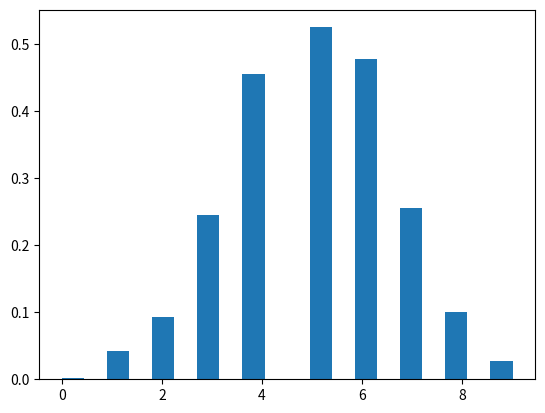

Here is the Python script that generated this plot:
import numpy as np
from matplotlib import pyplot as plt
from math import factorial

n = 10
p = 0.5
allSamples = []
def sumOfBinomialProbabilityFunctions(n,p,howMany):    #We will use it for constructing probability sub intervals
    sum = 0
    for i in range(howMany):
        sum+= binomialProbabilityFunction(i,n,p)
    return sum
        
def binomialProbabilityFunction(x,n,p):               #Our binomial probability function
    if(x>n):
        return 0
    else:
        combination  = factorial(n)/(factorial(n-x)*factorial(x))
        return combination * (p**x) * (1-p)**(n-x)
    
def createProbabilitySubIntervals(n,p,f): 
    probabilitySubIntervals = []
    for i in range(0,n+1):
        if(i == 0):
            probabilitySubIntervals.append([i,f(i,n,p)])
        else:
            probabilitySubIntervals.append([sumOfBinomialProbabilityFunctions(n,p,i),sumOfBinomialProbabilityFunctions(n,p,i+1)])
    return probabilitySubIntervals

def findTheCorrespondingProbability(u,probabilitySubIntervals):
    for i in range(len(probabilitySubIntervals)):
        if(i == len(probabilitySubIntervals)-1):
            if((float(probabilitySubIntervals[i][0]) <= u) and (u < float(probabilitySubIntervals[i][1]))):
                return i
                break
        elif((float(probabilitySubIntervals[i][0]) <= u) and (u < float(probabilitySubIntervals[i][1]))):
            return i
            break

for j in range(1000):
     probabilitySubIntervals = createProbabilitySubIntervals(n,p,binomialProbabilityFunction)
     u = np.random.rand()
     probability = findTheCorrespondingProbability(u,probabilitySubIntervals)
     allSamples.append(probability)
     
print("PROBABILITY SUB INTERVALS")
print("**************************")
print(probabilitySubIntervals)

plt.figure()
plt.hist(allSamples,20,density=True)
plt.show()




    
    
    